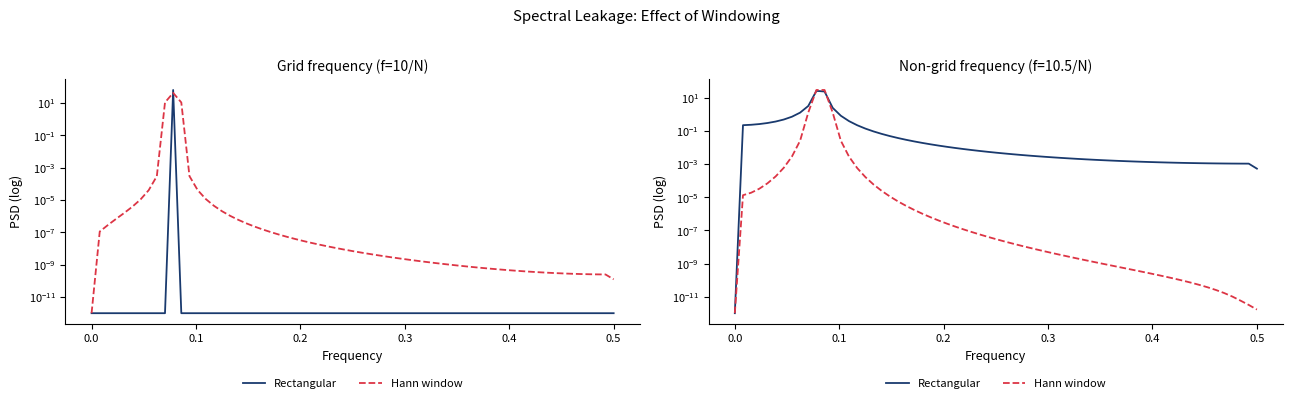

The script that saved this image:
!pip install matplotlib numpy scipy statsmodels PyWavelets -q

import os
import numpy as np
import matplotlib.pyplot as plt
from scipy.signal import periodogram
from scipy.signal.windows import hann

# Style configuration
COLORS = {
    'blue':   '#1A3A6E',
    'red':    '#DC3545',
    'green':  '#2E7D32',
    'orange': '#E67E22',
    'gray':   '#666666',
    'purple': '#8E44AD',
}

plt.rcParams.update({
    'axes.facecolor':     'none',
    'figure.facecolor':   'none',
    'savefig.transparent': True,
    'axes.spines.top':    False,
    'axes.spines.right':  False,
    'axes.grid':          False,
    'font.size':          9,
    'axes.labelsize':     9,
    'axes.titlesize':     10,
    'legend.fontsize':    8,
    'xtick.labelsize':    8,
    'ytick.labelsize':    8,
})

# Chart: ch12_spectral_leakage
# Spectral leakage: grid vs non-grid frequencies, rectangular vs Hann window
N = 128
t = np.arange(N)
f_grid    = 10 / N
f_nongrid = 10.5 / N

fig, axes = plt.subplots(1, 2, figsize=(13, 4))
for ax, f, title in zip(axes,
                         [f_grid, f_nongrid],
                         ['Grid frequency (f=10/N)', 'Non-grid frequency (f=10.5/N)']):
    x = np.sin(2*np.pi*f*t)
    fr, p_rect = periodogram(x)
    w = hann(N)
    fr_h, p_hann = periodogram(x * w / np.sqrt(np.mean(w**2)))
    ax.semilogy(fr, p_rect + 1e-12, color=COLORS['blue'], lw=1.3, label='Rectangular')
    ax.semilogy(fr_h, p_hann + 1e-12, color=COLORS['red'], lw=1.3, linestyle='--', label='Hann window')
    ax.set_title(title)
    ax.set_xlabel('Frequency')
    ax.set_ylabel('PSD (log)')
    ax.set_facecolor('none')
    ax.spines[['top','right']].set_visible(False)
    ax.legend(loc='upper center', bbox_to_anchor=(0.5, -0.18), ncol=2, frameon=False)

fig.patch.set_alpha(0)
plt.suptitle('Spectral Leakage: Effect of Windowing', y=1.02)
plt.tight_layout()
plt.savefig('ch12_spectral_leakage.pdf', bbox_inches='tight', dpi=150)
plt.savefig('ch12_spectral_leakage.png', bbox_inches='tight', dpi=150)
plt.show()
